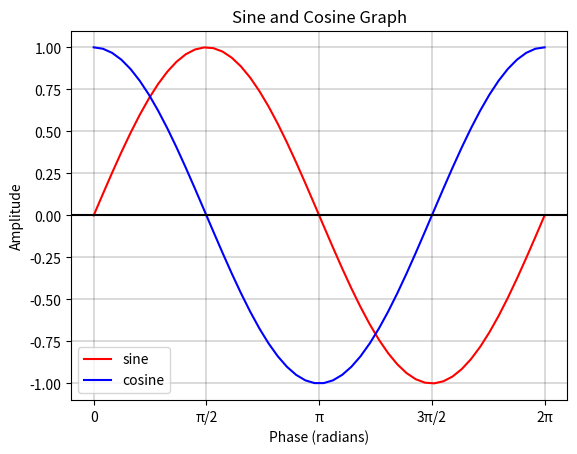

Source code (Python):
# [redacted]
# [redacted]
# Assignment 1: Python Refresher 


import matplotlib.pyplot as plt
import numpy as np


# x-axis values from 0 to 2π (one period)
x = np.linspace(0 ,2*np.pi) #np.linspace(start, stop, number within the range)

# Calculate sine and cosine values
y = np.sin(x)
z = np.cos(x)

# Plot sine and cosine graphs on same set of axes
plt.plot(x,y, color="red", label= "sine")

plt.plot(x,z, color="blue", label= "cosine")

# Graph title and legend
plt.title('Sine and Cosine Graph')
plt.legend()


# x- and y- axis labels
plt.xlabel('Phase (radians)')
plt.ylabel('Amplitude')

# Add a horizontal line across the x-axis
plt.axhline(y = 0, color='k')

# Add grid lines
plt.grid(color='black', linestyle='-', linewidth=0.2)

# Label the x-axis tick locations 
plt.xticks((0,np.pi/2,np.pi,np.pi*3/2,np.pi*2),('0','π/2','π','3π/2','2π'))

